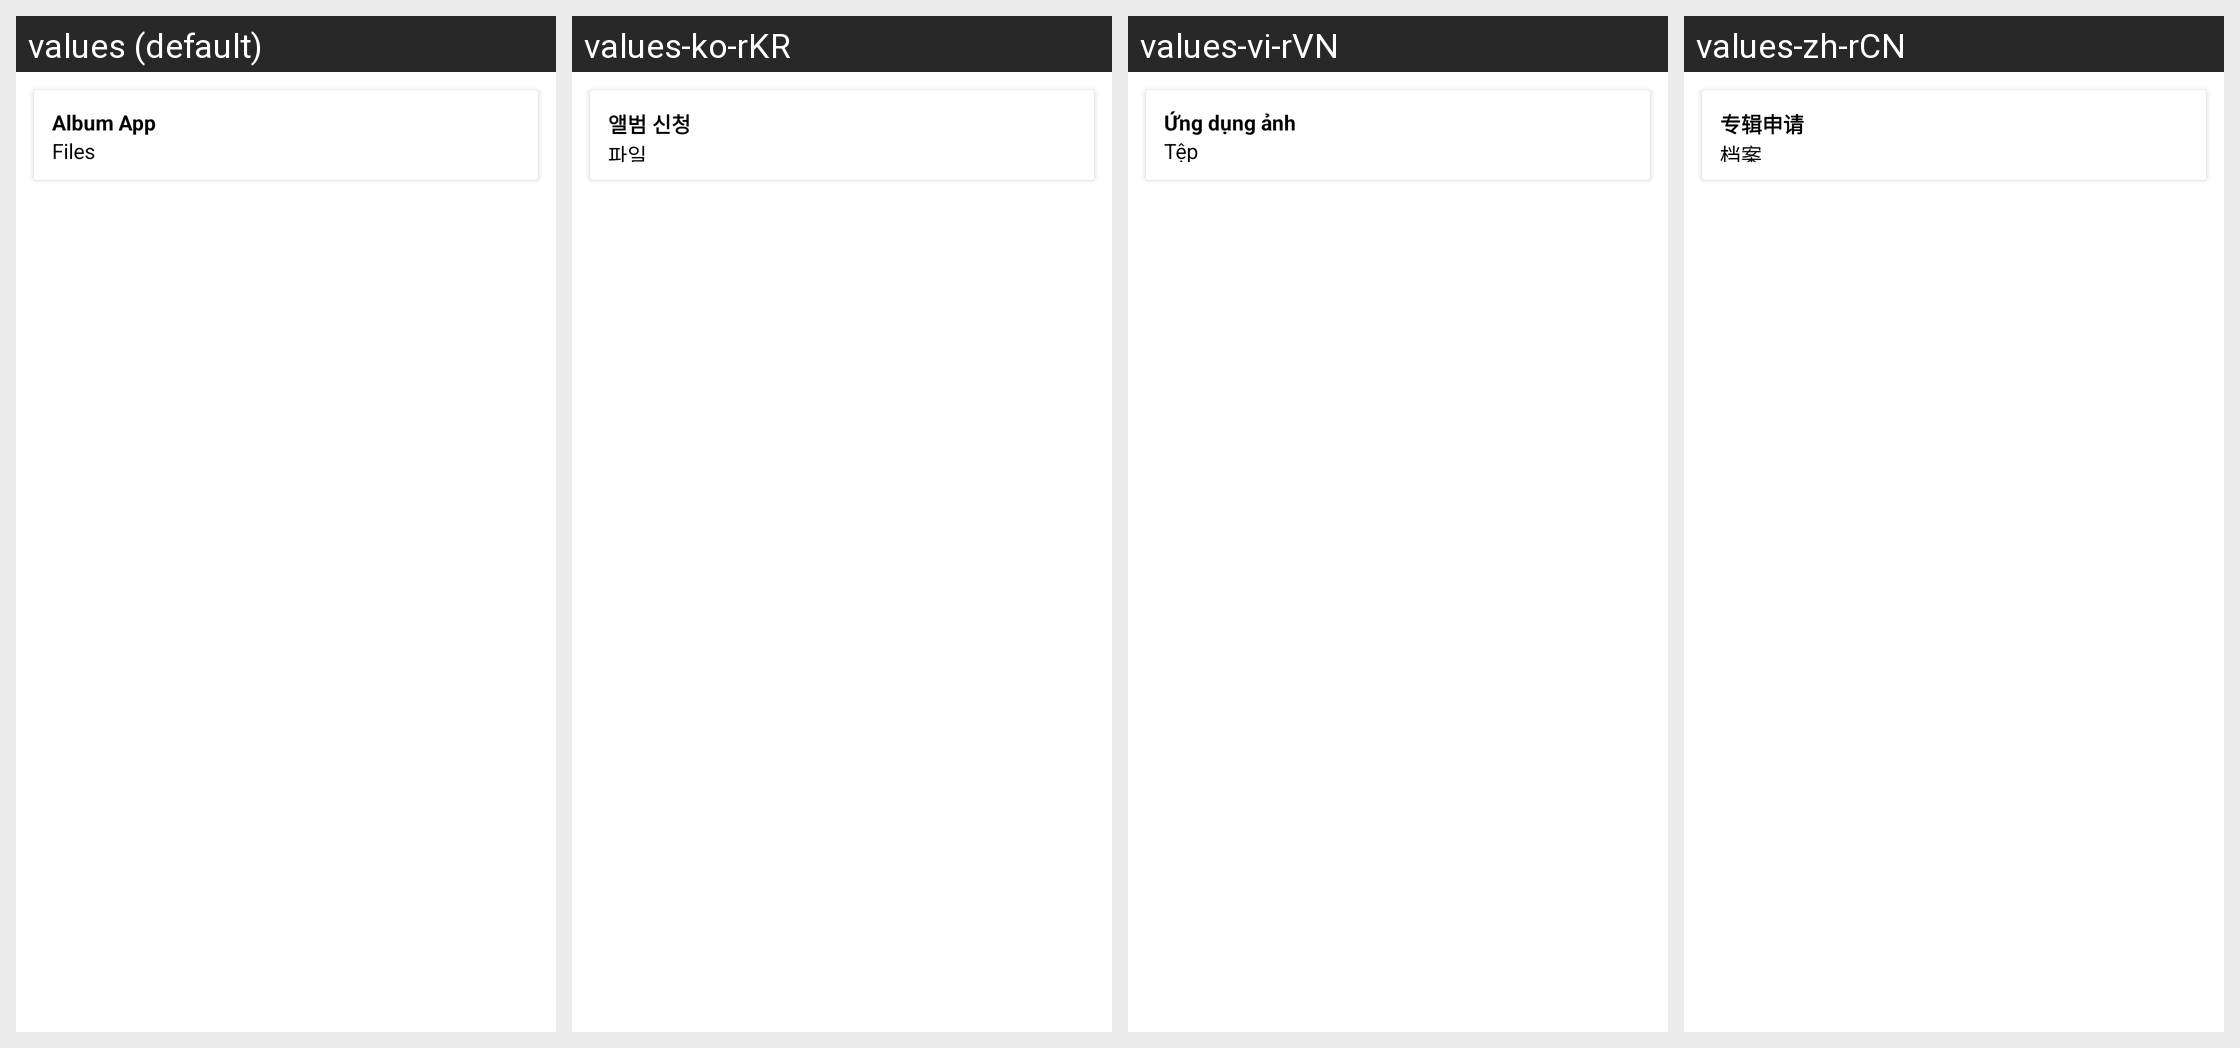

Locale-by-locale string values for the Android screen shown in this grid:
Android screen res/layout/album_item.xml rendered under 4 locales, left to right: values (default), values-ko-rKR, values-vi-rVN, values-zh-rCN. Device: Nexus 5 (rendered at 1080×1920; each locale shown at half size, 540×960, under a caption strip naming it); theme Theme.AlbumApp.
Strings drawn on this screen, with the default value and each locale's value (text and hints the layout hard-codes, and strings that could not be matched under every locale, appear in the picture but are not listed):

app_name
  values: Album App
  values-ko-rKR: 앨범 신청
  values-vi-rVN: Ứng dụng ảnh
  values-zh-rCN: 专辑申请

album_file_number
  values: Files
  values-ko-rKR: 파일 
  values-vi-rVN: Tệp
  values-zh-rCN: 档案
